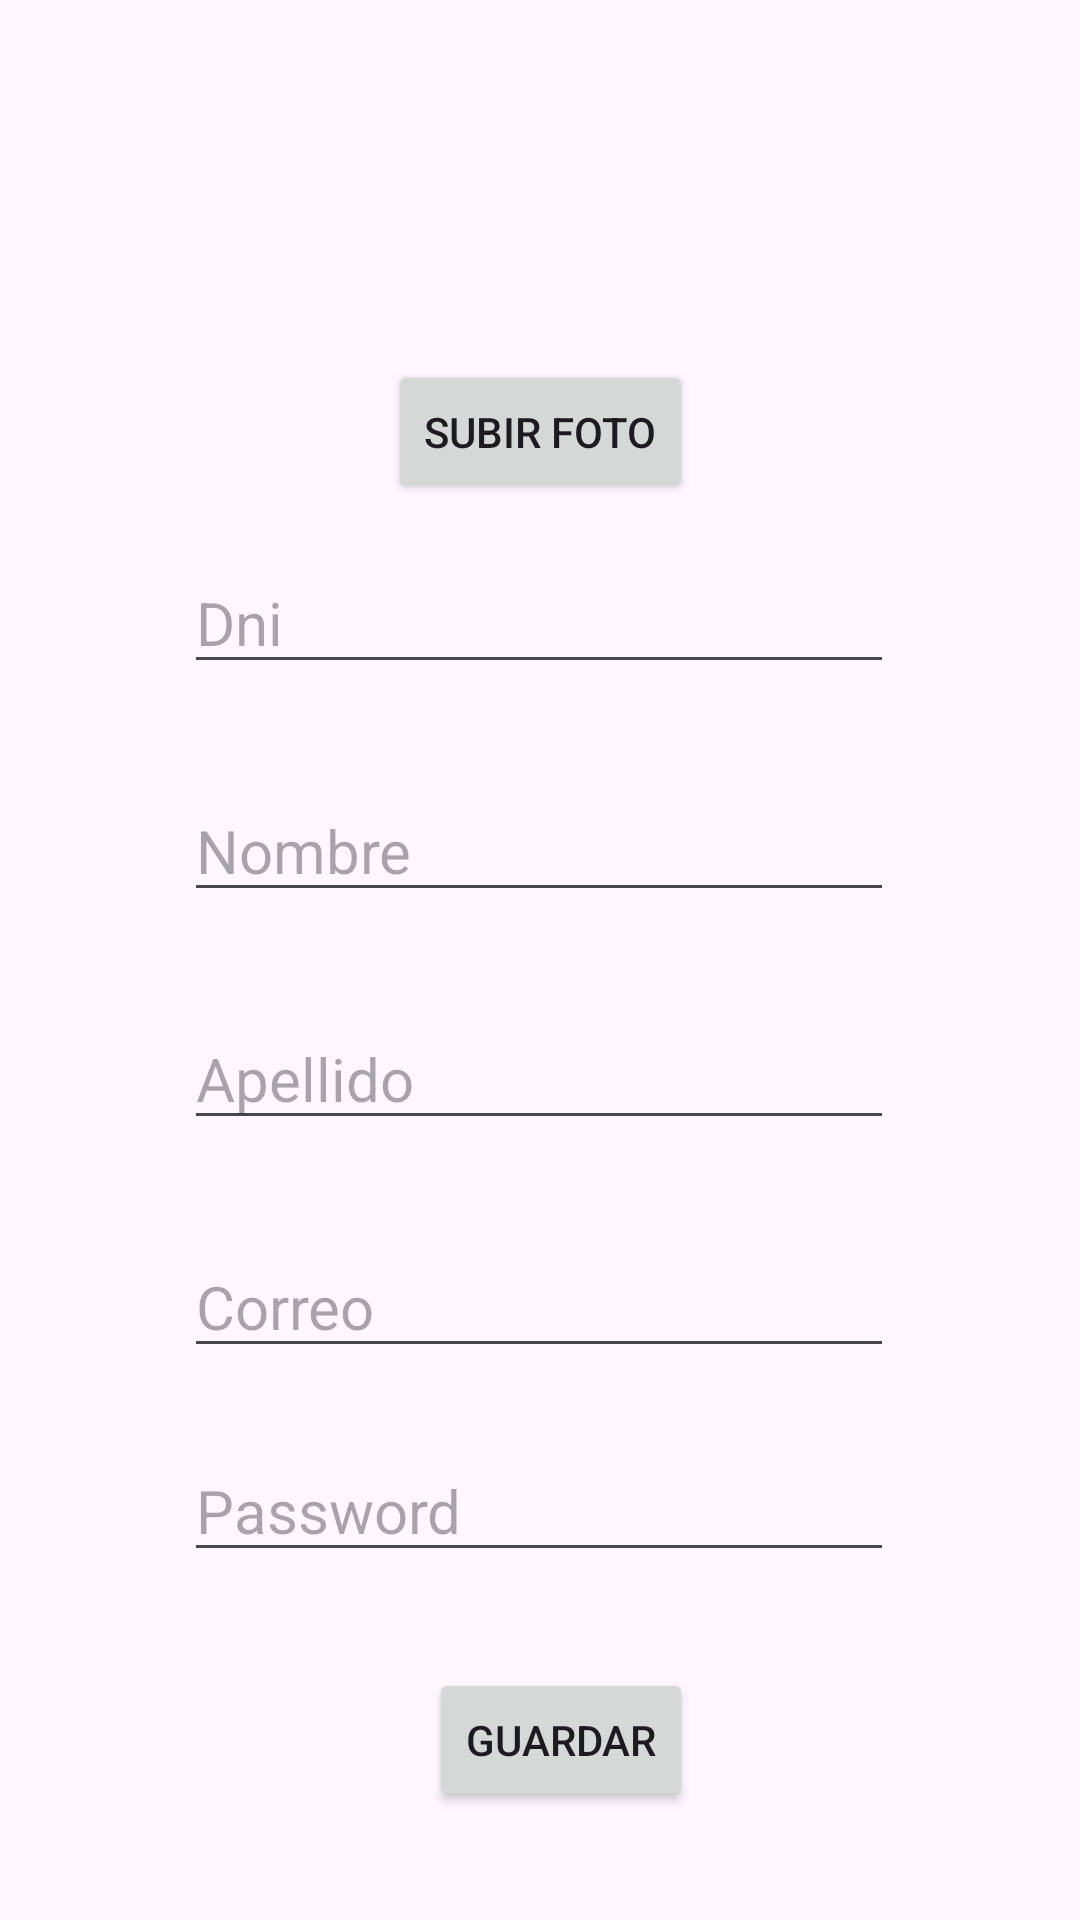

Write the Android layout XML for this screen, with the resource values it uses.
<!-- AndroidManifest.xml: application theme Theme.Tp3FotoPerfil -->
<!-- res/layout/activity_registro.xml -->
<?xml version="1.0" encoding="utf-8"?>
<androidx.constraintlayout.widget.ConstraintLayout xmlns:android="http://schemas.android.com/apk/res/android"
    xmlns:app="http://schemas.android.com/apk/res-auto"
    xmlns:tools="http://schemas.android.com/tools"
    android:id="@+id/main"
    android:layout_width="match_parent"
    android:layout_height="match_parent"
    tools:context=".ui.registro.RegistroActivity">

    <ImageView
        android:id="@+id/ivAvatar"
        android:layout_width="120dp"
        android:layout_height="120dp"
        app:layout_constraintBottom_toTopOf="@+id/btnSubirFoto"
        app:layout_constraintEnd_toEndOf="parent"
        app:layout_constraintStart_toStartOf="parent"
        app:layout_constraintTop_toTopOf="parent"
        tools:srcCompat="@tools:sample/avatars" />

    <Button
        android:id="@+id/btnSubirFoto"
        android:layout_width="wrap_content"
        android:layout_height="wrap_content"
        android:layout_marginBottom="16dp"
        android:text="Subir Foto"
        app:layout_constraintBottom_toTopOf="@+id/etDni"
        app:layout_constraintEnd_toEndOf="parent"
        app:layout_constraintStart_toStartOf="parent" />

    <EditText
        android:id="@+id/etDni"
        android:layout_width="wrap_content"
        android:layout_height="wrap_content"
        android:layout_marginBottom="32dp"
        android:ems="10"
        android:hint="Dni"
        android:inputType="text"
        android:textSize="20sp"
        app:layout_constraintBottom_toTopOf="@+id/etNombre"
        app:layout_constraintEnd_toEndOf="parent"
        app:layout_constraintHorizontal_bias="0.497"
        app:layout_constraintStart_toStartOf="parent" />

    <EditText
        android:id="@+id/etNombre"
        android:layout_width="wrap_content"
        android:layout_height="wrap_content"
        android:layout_marginBottom="32dp"
        android:ems="10"
        android:hint="Nombre"
        android:inputType="text"
        android:textSize="20sp"
        app:layout_constraintBottom_toTopOf="@+id/etApellido"
        app:layout_constraintEnd_toEndOf="parent"
        app:layout_constraintHorizontal_bias="0.497"
        app:layout_constraintStart_toStartOf="parent" />

    <EditText
        android:id="@+id/etApellido"
        android:layout_width="wrap_content"
        android:layout_height="wrap_content"
        android:layout_marginBottom="32dp"
        android:ems="10"
        android:hint="Apellido"
        android:inputType="text"
        android:textSize="20sp"
        app:layout_constraintBottom_toTopOf="@+id/etCorreo"
        app:layout_constraintEnd_toEndOf="parent"
        app:layout_constraintHorizontal_bias="0.497"
        app:layout_constraintStart_toStartOf="parent" />

    <EditText
        android:id="@+id/etCorreo"
        android:layout_width="wrap_content"
        android:layout_height="wrap_content"
        android:layout_marginBottom="24dp"
        android:ems="10"
        android:hint="Correo"
        android:inputType="text"
        android:textSize="20sp"
        app:layout_constraintBottom_toTopOf="@+id/etPassword"
        app:layout_constraintEnd_toEndOf="parent"
        app:layout_constraintHorizontal_bias="0.497"
        app:layout_constraintStart_toStartOf="parent" />

    <EditText
        android:id="@+id/etPassword"
        android:layout_width="wrap_content"
        android:layout_height="wrap_content"
        android:layout_marginBottom="32dp"
        android:ems="10"
        android:hint="Password"
        android:inputType="text"
        android:textSize="20sp"
        app:layout_constraintBottom_toTopOf="@+id/btnGuardar"
        app:layout_constraintEnd_toEndOf="parent"
        app:layout_constraintHorizontal_bias="0.497"
        app:layout_constraintStart_toStartOf="parent" />

    <Button
        android:id="@+id/btnGuardar"
        android:layout_width="wrap_content"
        android:layout_height="wrap_content"
        android:layout_marginBottom="36dp"
        android:text="GUARDAR"
        app:layout_constraintBottom_toBottomOf="parent"
        app:layout_constraintEnd_toEndOf="parent"
        app:layout_constraintHorizontal_bias="0.526"
        app:layout_constraintStart_toStartOf="parent" />
</androidx.constraintlayout.widget.ConstraintLayout>
<!-- resources referenced by this layout -->
<resources>
  <style name="Theme.Tp3FotoPerfil" parent="Base.Theme.Tp3FotoPerfil" />
  <style name="Base.Theme.Tp3FotoPerfil" parent="Theme.Material3.DayNight.NoActionBar">
          
          
      </style>
</resources>
